Run: headless pygame with SDL's dummy video driver; simulated clock (each Clock.tick advances the game by its frame time, no real sleeping); random seed 0; keys injected as events and as key.get_pressed() state; no mouse input.
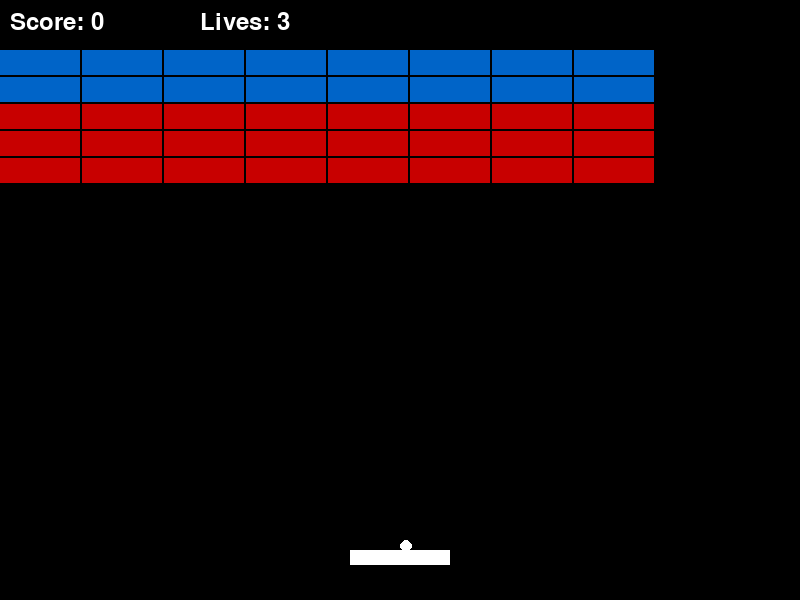
Frame 1 of 4 · flips 1–60 · no input
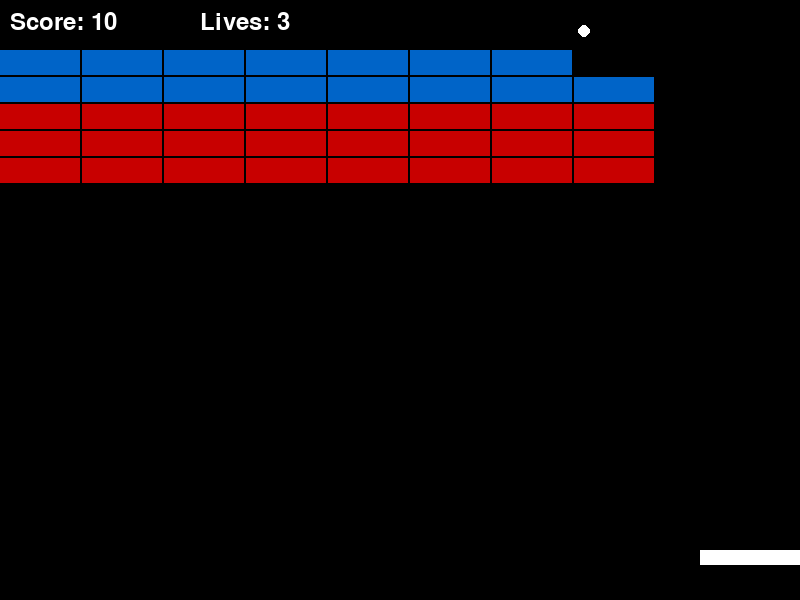
Frame 2 of 4 · flips 61–180 · tapped SPACE, RETURN · held RIGHT (→), D
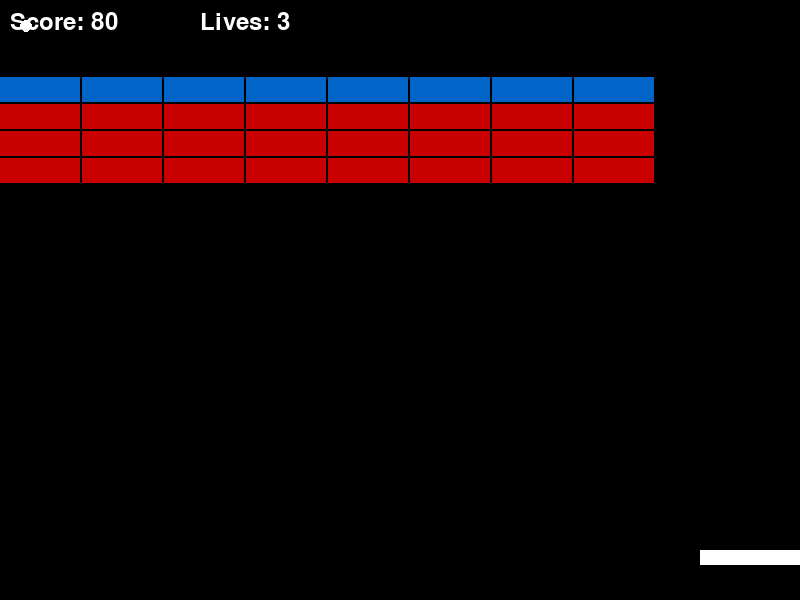
Frame 3 of 4 · flips 181–300 · held DOWN (↓), S
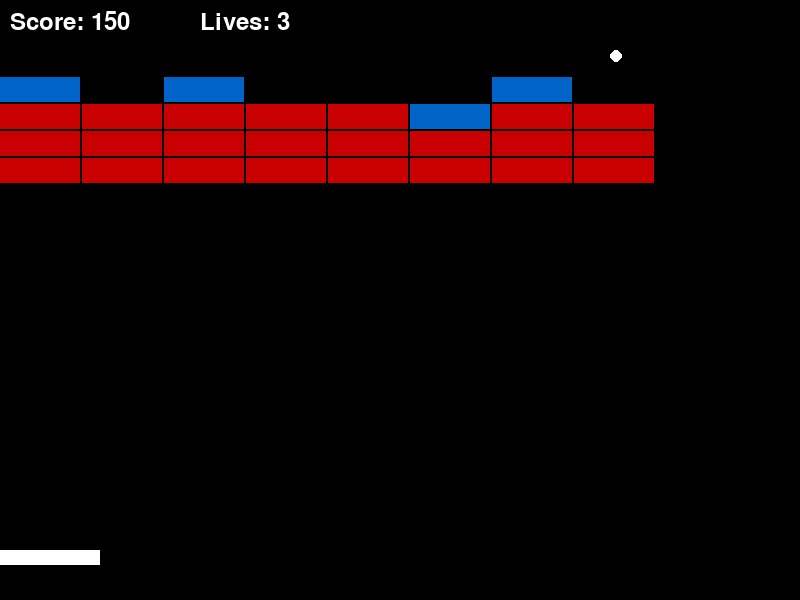
Frame 4 of 4 · flips 301–420 · held LEFT (←), A, UP (↑), W

The pygame program that drew these frames:

from os import environ
environ['PYGAME_HIDE_SUPPORT_PROMPT'] = '1'  # Hide pygame support prompt

import pygame
import sys
import random

# --- Constants ---
WINDOW_WIDTH = 800
WINDOW_HEIGHT = 600
FPS = 60

PADDLE_WIDTH = 100
PADDLE_HEIGHT = 15
PADDLE_SPEED = 6

BALL_SIZE = 12
BALL_SPEED = 5

BRICK_ROWS = 5
BRICK_COLS = 8
BRICK_WIDTH = 80
BRICK_HEIGHT = 25
BRICK_GAP = 2

STARTING_LIVES = 3
WHITE = (255, 255, 255)
BLACK = (0, 0, 0)
GRAY = (100, 100, 100)
RED = (200, 0, 0)
BLUE = (0, 100, 200)

class Paddle:
    def __init__(self):
        self.width = PADDLE_WIDTH
        self.height = PADDLE_HEIGHT
        self.x = (WINDOW_WIDTH - self.width) // 2
        self.y = WINDOW_HEIGHT - 50
        self.speed = PADDLE_SPEED

    def move_left(self):
        self.x -= self.speed
        if self.x < 0:
            self.x = 0

    def move_right(self):
        self.x += self.speed
        if self.x + self.width > WINDOW_WIDTH:
            self.x = WINDOW_WIDTH - self.width

    def draw(self, surface):
        pygame.draw.rect(surface, WHITE, (self.x, self.y, self.width, self.height))

class Ball:
    def __init__(self):
        self.reset()

    def reset(self):
        self.x = WINDOW_WIDTH // 2
        self.y = WINDOW_HEIGHT - 60
        self.dx = 0
        self.dy = 0  # Set 0 so ball is "held" until space pressed

    def launch(self):
        # Launch with a random horizontal direction
        self.dx = random.choice([-BALL_SPEED, BALL_SPEED])
        self.dy = -BALL_SPEED

    def update(self, paddle, bricks):
        self.x += self.dx
        self.y += self.dy

        # Collide with walls
        if self.x < 0:
            self.x = 0
            self.dx = -self.dx
        elif self.x + BALL_SIZE > WINDOW_WIDTH:
            self.x = WINDOW_WIDTH - BALL_SIZE
            self.dx = -self.dx
        if self.y < 0:
            self.y = 0
            self.dy = -self.dy

        # Collide with paddle
        if (self.y + BALL_SIZE >= paddle.y and
            self.x + BALL_SIZE >= paddle.x and
            self.x <= paddle.x + paddle.width and
            self.dy > 0):
            self.y = paddle.y - BALL_SIZE
            # Alter dx based on where it hits the paddle
            hit_pos = (self.x + BALL_SIZE/2) - (paddle.x + paddle.width/2)
            self.dx = hit_pos * 0.05
            self.dy = -self.dy

        # Collide with bricks
        for brick in bricks:
            if brick.hit > 0:
                if (self.x + BALL_SIZE > brick.x and
                    self.x < brick.x + brick.width and
                    self.y + BALL_SIZE > brick.y and
                    self.y < brick.y + brick.height):
                    brick.hit -= 1
                    if abs((self.x + BALL_SIZE) - brick.x) < 5 or abs(self.x - (brick.x + brick.width)) < 5:
                        self.dx = -self.dx
                    else:
                        self.dy = -self.dy
                    return brick.points  # Return the points from the collision
        return 0

    def draw(self, surface):
        pygame.draw.circle(surface, WHITE, (int(self.x + BALL_SIZE/2), int(self.y + BALL_SIZE/2)), BALL_SIZE//2)

class Brick:
    def __init__(self, x, y, hit=1):
        self.x = x
        self.y = y
        self.width = BRICK_WIDTH
        self.height = BRICK_HEIGHT
        self.hit = hit  # Durability
        self.points = 10 * hit

    def draw(self, surface):
        if self.hit > 0:
            color = BLUE if self.hit == 1 else RED
            pygame.draw.rect(surface, color, (self.x, self.y, self.width, self.height))

def create_bricks(level=1):
    bricks = []
    for row in range(BRICK_ROWS):
        for col in range(BRICK_COLS):
            x = col * (BRICK_WIDTH + BRICK_GAP)
            y = row * (BRICK_HEIGHT + BRICK_GAP) + 50
            # Optional: increase brick hits with level or row
            hit_value = 1 if row < 2 else 2
            bricks.append(Brick(x, y, hit_value))
    return bricks

def main():
    pygame.init()
    screen = pygame.display.set_mode((WINDOW_WIDTH, WINDOW_HEIGHT))
    pygame.display.set_caption("Brick Breaker")
    clock = pygame.time.Clock()
    font = pygame.font.SysFont(None, 36)

    paddle = Paddle()
    ball = Ball()
    bricks = create_bricks()
    score = 0
    lives = STARTING_LIVES

    running = True
    while running:
        clock.tick(FPS)
        for event in pygame.event.get():
            if event.type == pygame.QUIT:
                running = False
            elif event.type == pygame.KEYDOWN:
                # Launch the ball if it's stationary
                if event.key == pygame.K_SPACE and ball.dx == 0 and ball.dy == 0:
                    ball.launch()

        # Check continuous key presses for smoother movement
        keys = pygame.key.get_pressed()
        if keys[pygame.K_LEFT]:
            paddle.move_left()
        if keys[pygame.K_RIGHT]:
            paddle.move_right()

        # Update ball
        if ball.dy != 0 or ball.dx != 0:
            gained_points = ball.update(paddle, bricks)
            score += gained_points

        # Check if ball fell below
        if ball.y > WINDOW_HEIGHT:
            lives -= 1
            ball.reset()
            if lives <= 0:
                # Game Over
                running = False

        # Check if all bricks destroyed
        if all(brick.hit <= 0 for brick in bricks):
            # Next level or game win
            # For simplicity, show end screen
            running = False

        # Draw everything
        screen.fill(BLACK)
        paddle.draw(screen)
        ball.draw(screen)
        for brick in bricks:
            brick.draw(screen)

        # Draw score and lives
        score_text = font.render(f"Score: {score}", True, WHITE)
        lives_text = font.render(f"Lives: {lives}", True, WHITE)
        screen.blit(score_text, (10, 10))
        screen.blit(lives_text, (200, 10))

        pygame.display.flip()

    # End screen
    screen.fill(BLACK)
    if lives > 0:
        end_text = font.render("You Win!", True, WHITE)
    else:
        end_text = font.render("Game Over!", True, WHITE)
    screen.blit(end_text, (WINDOW_WIDTH // 2 - end_text.get_width() // 2, WINDOW_HEIGHT // 2))
    pygame.display.flip()
    # Non-blocking wait so the close button still works on the end screen
    _end_deadline = pygame.time.get_ticks() + 3000
    while pygame.time.get_ticks() < _end_deadline:
        for event in pygame.event.get():
            if event.type == pygame.QUIT:
                break
        else:
            clock.tick(30)
            continue
        break

    pygame.quit()
    sys.exit()

if __name__ == "__main__":
    main()
